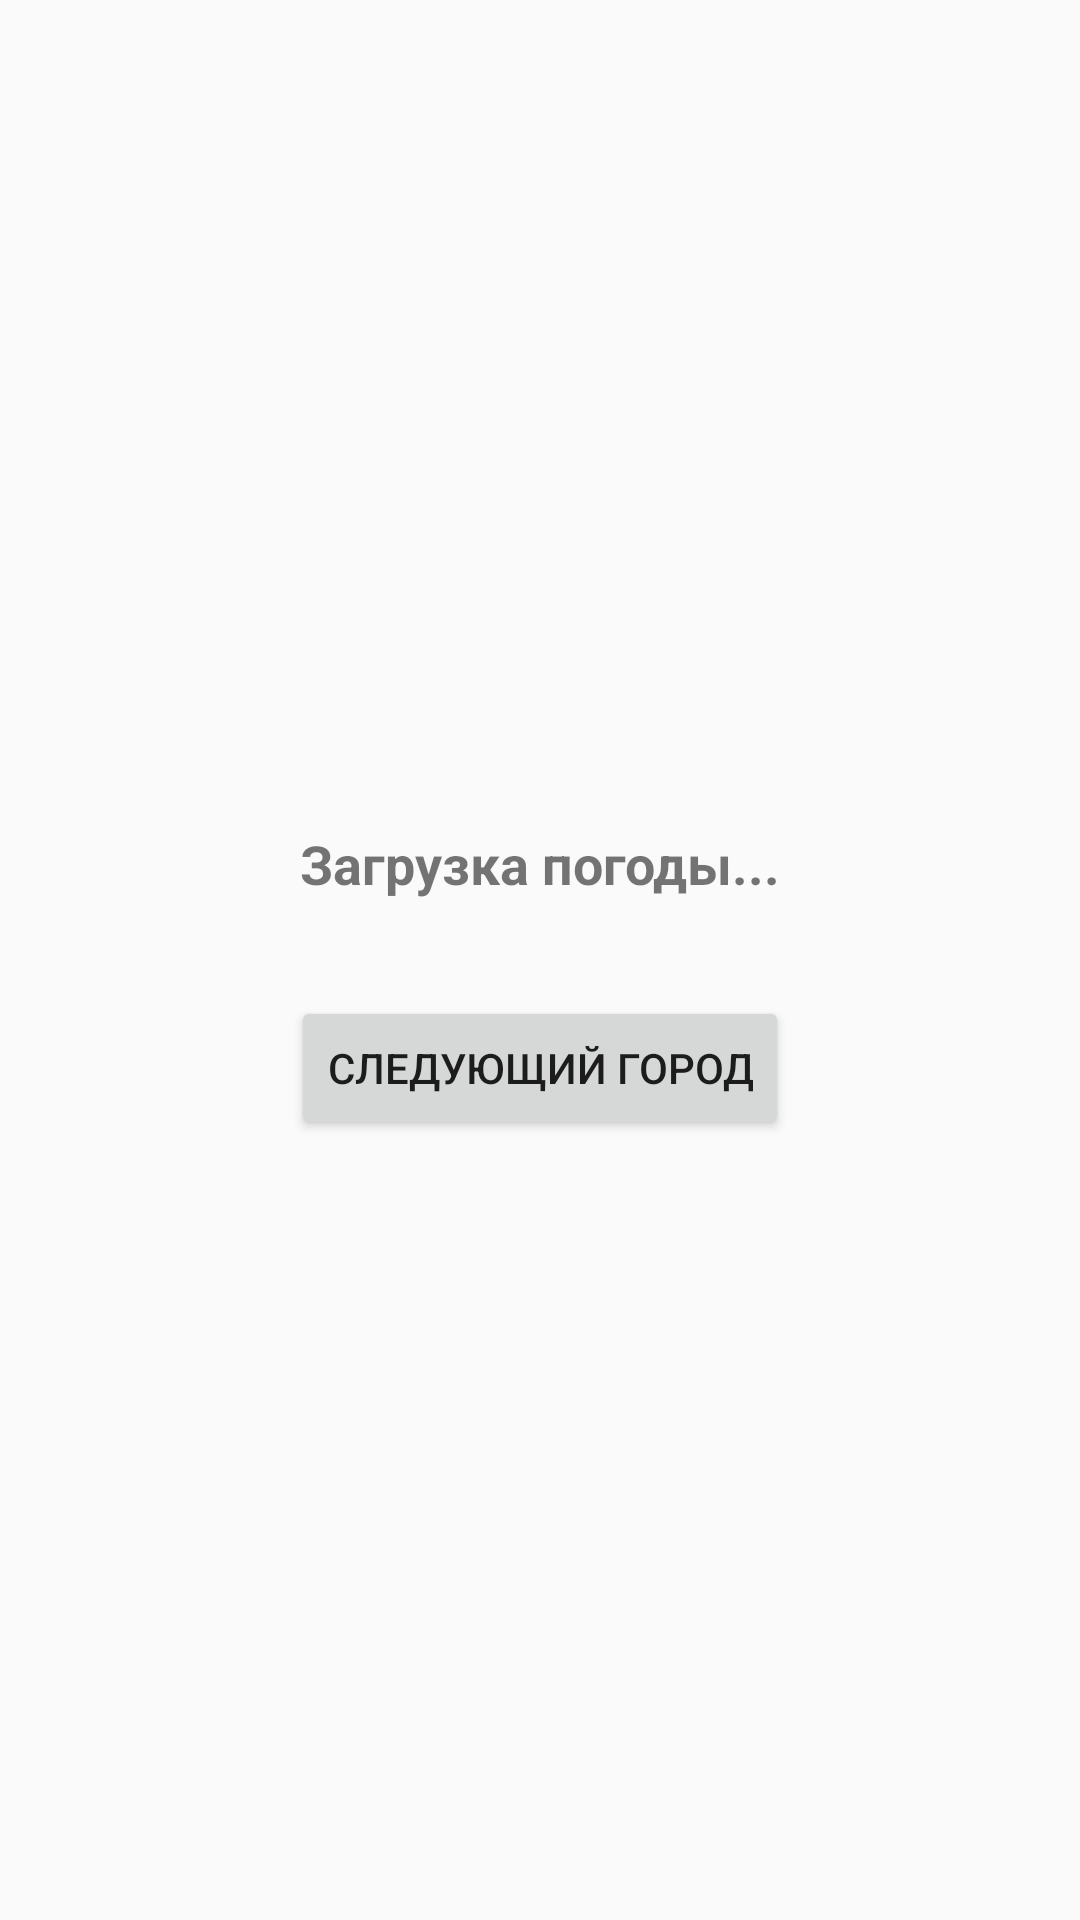

Android layout source for this screen:
<!-- AndroidManifest.xml: application theme Theme.AppCompat.Light.DarkActionBar -->
<!-- res/layout/activity_main.xml -->
<?xml version="1.0" encoding="utf-8"?>
<LinearLayout xmlns:android="http://schemas.android.com/apk/res/android"
    xmlns:tools="http://schemas.android.com/tools"
    android:layout_width="match_parent"
    android:layout_height="match_parent"
    android:orientation="vertical"
    android:padding="16dp"
    android:gravity="center"
    tools:context=".MainActivity">

    <TextView
        android:id="@+id/weather"
        android:layout_width="match_parent"
        android:layout_height="wrap_content"
        android:text="Загрузка погоды..."
        android:textSize="18sp"
        android:textStyle="bold"
        android:gravity="center"
        android:lineSpacingExtra="8dp"
        android:padding="16dp" />

    <Button
        android:id="@+id/refreshButton"
        android:layout_width="wrap_content"
        android:layout_height="wrap_content"
        android:text="Следующий город"
        android:layout_marginTop="16dp" />

</LinearLayout>
<!-- resources referenced by this layout -->
<resources>

</resources>
